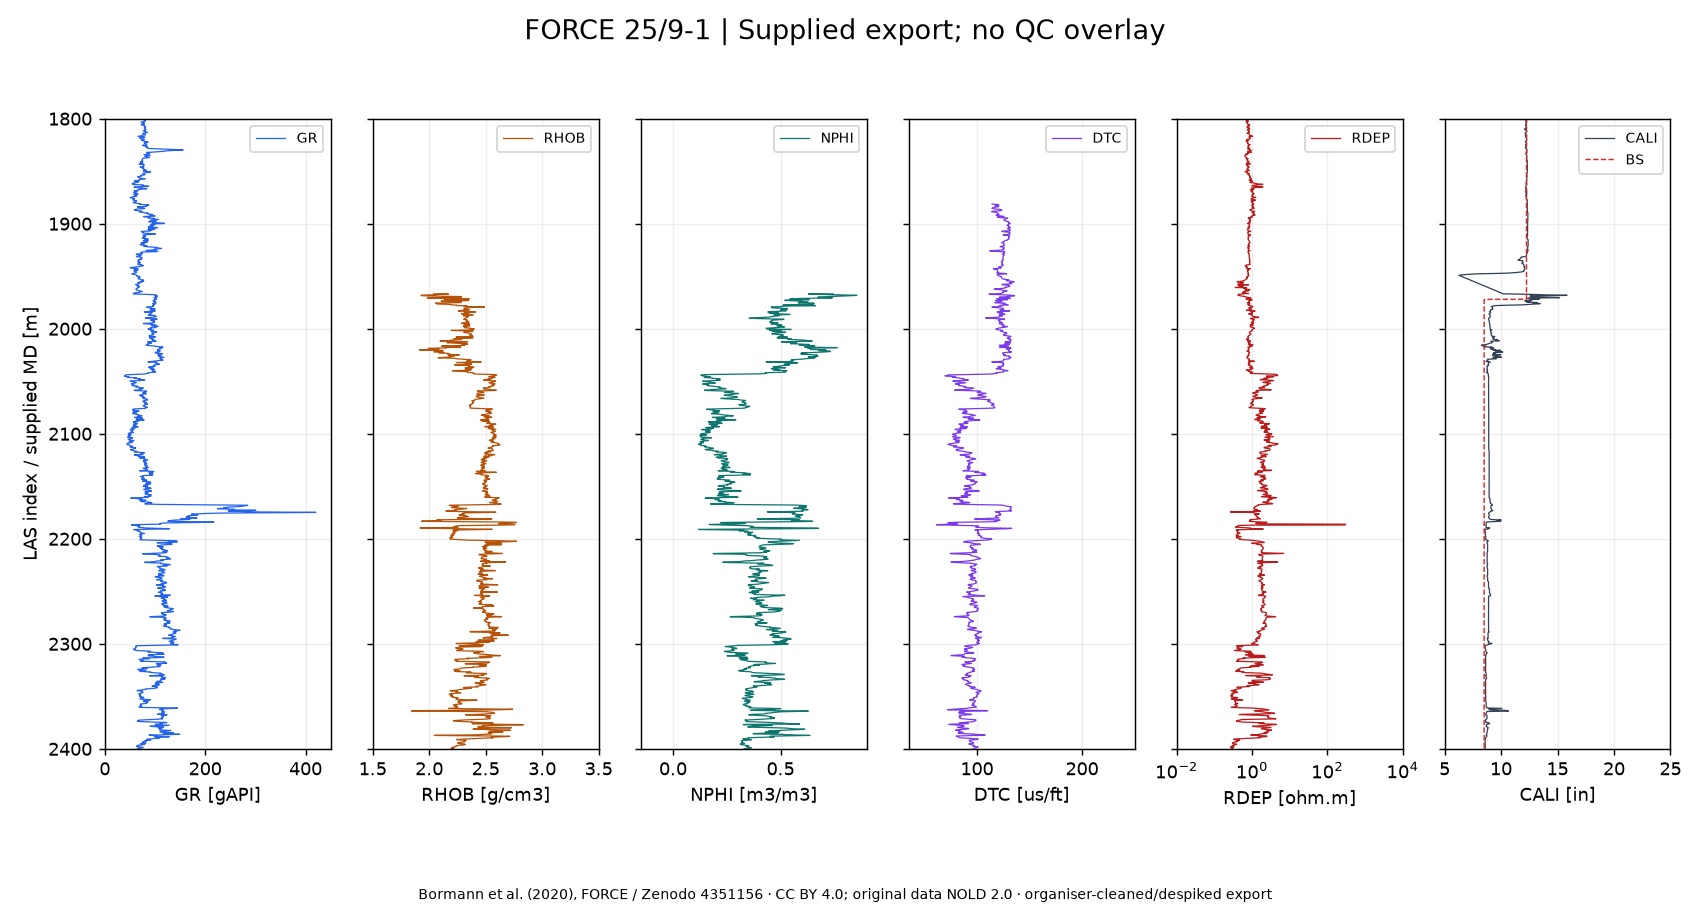

Values plotted in this chart, from the file beside it:
DEPT, GR, RHOB, NPHI, DTC, RDEP, CALI, BS
1800, 78.8, , , , 0.7451, 12.24, 12.25
1800, 78.55, , , , 0.7398, 12.23, 12.25
1800, 78.65, , , , 0.7225, 12.22, 12.25
1800, 78.57, , , , 0.7012, 12.19, 12.25
1801, 77.86, , , , 0.6921, 12.15, 12.25
1801, 77.31, , , , 0.6972, 12.13, 12.25
1801, 77.45, , , , 0.7044, 12.13, 12.25
1801, 77.97, , , , 0.7072, 12.16, 12.25
1801, 78.29, , , , 0.7082, 12.2, 12.25
1801, 78.55, , , , 0.7096, 12.22, 12.25
1802, 79.74, , , , 0.7107, 12.2, 12.25
1802, 81.2, , , , 0.7187, 12.16, 12.25
1802, 80.55, , , , 0.7415, 12.16, 12.25
1802, 78.66, , , , 0.7686, 12.2, 12.25
1802, 78.64, , , , 0.7924, 12.25, 12.25
1802, 79.79, , , , 0.809, 12.28, 12.25
1802, 80.08, , , , 0.8012, 12.28, 12.25
1803, 79.55, , , , 0.7663, 12.28, 12.25
1803, 78.72, , , , 0.7269, 12.27, 12.25
1803, 77.42, , , , 0.7015, 12.24, 12.25
1803, 75.71, , , , 0.6958, 12.22, 12.25
1803, 73.69, , , , 0.7121, 12.23, 12.25
1803, 72.03, , , , 0.7386, 12.26, 12.25
1804, 72.12, , , , 0.7559, 12.26, 12.25
1804, 73.74, , , , 0.7533, 12.24, 12.25
1804, 75.77, , , , 0.7402, 12.21, 12.25
1804, 77.63, , , , 0.7338, 12.21, 12.25
1804, 78.92, , , , 0.7373, 12.22, 12.25
1804, 79.04, , , , 0.7448, 12.23, 12.25
1804, 78.96, , , , 0.7541, 12.23, 12.25
1805, 79.24, , , , 0.7643, 12.23, 12.25
1805, 78.61, , , , 0.7727, 12.23, 12.25
1805, 76.63, , , , 0.7767, 12.23, 12.25
1805, 75.09, , , , 0.7753, 12.22, 12.25
1805, 75.43, , , , 0.7815, 12.2, 12.25
1805, 75.98, , , , 0.8075, 12.19, 12.25
1806, 74.56, , , , 0.8484, 12.19, 12.25
1806, 72.36, , , , 0.8785, 12.2, 12.25
1806, 72.24, , , , 0.8723, 12.22, 12.25
1806, 74.68, , , , 0.8348, 12.23, 12.25
1806, 77.8, , , , 0.7981, 12.23, 12.25
1806, 79.6, , , , 0.7831, 12.2, 12.25
1806, 79.81, , , , 0.7863, 12.17, 12.25
1807, 79.41, , , , 0.8003, 12.17, 12.25
1807, 78.77, , , , 0.8205, 12.2, 12.25
1807, 78.19, , , , 0.8393, 12.22, 12.25
1807, 78.27, , , , 0.8462, 12.23, 12.25
1807, 79.05, , , , 0.8385, 12.23, 12.25
1807, 79.82, , , , 0.8211, 12.23, 12.25
1807, 80.29, , , , 0.7962, 12.23, 12.25
1808, 80.59, , , , 0.7635, 12.23, 12.25
1808, 80.8, , , , 0.7357, 12.23, 12.25
1808, 80.84, , , , 0.7298, 12.23, 12.25
1808, 81.13, , , , 0.7495, 12.22, 12.25
1808, 81.42, , , , 0.7853, 12.21, 12.25
1808, 80.71, , , , 0.8212, 12.21, 12.25
1809, 79.25, , , , 0.839, 12.21, 12.25
1809, 78.48, , , , 0.8322, 12.2, 12.25
1809, 78.47, , , , 0.8103, 12.18, 12.25
1809, 78.68, , , , 0.7886, 12.17, 12.25
... 3,888 more rows
